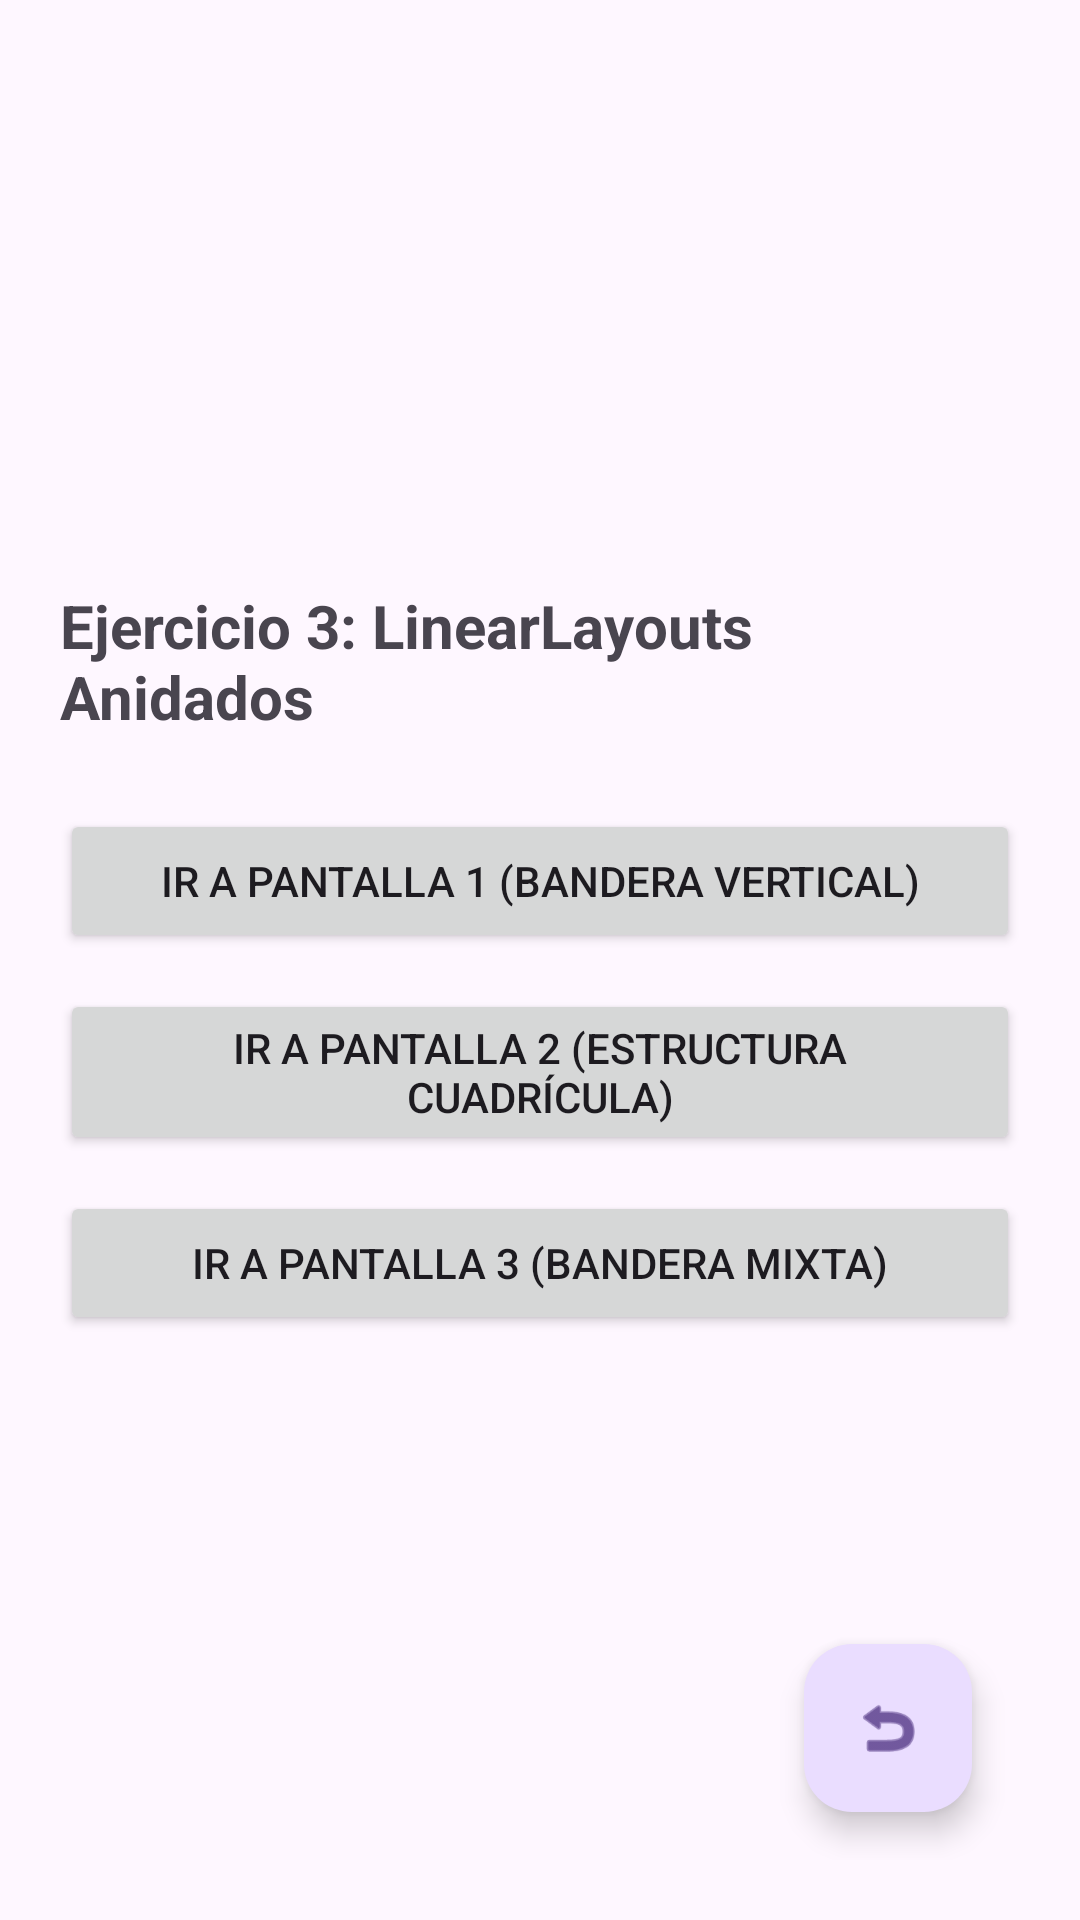

Reconstruct the res/layout file that produces this screen, plus the resources it refers to.
<!-- AndroidManifest.xml: application theme Theme.Act1_MDC -->
<!-- res/layout/activity_ejercicio3_1.xml -->
<?xml version="1.0" encoding="utf-8"?>
<RelativeLayout xmlns:android="http://schemas.android.com/apk/res/android"
    xmlns:app="http://schemas.android.com/apk/res-auto"
    android:layout_width="match_parent"
    android:layout_height="match_parent"
    android:padding="20dp">

    <LinearLayout
        android:layout_width="match_parent"
        android:layout_height="wrap_content"
        android:layout_centerInParent="true"
        android:orientation="vertical"
        android:gravity="center">

        <TextView
            android:layout_width="wrap_content"
            android:layout_height="wrap_content"
            android:text="Ejercicio 3: LinearLayouts Anidados"
            android:textSize="20sp"
            android:textStyle="bold"
            android:layout_marginBottom="24dp" />

        <Button
            android:id="@+id/btnPantalla1"
            android:layout_width="match_parent"
            android:layout_height="wrap_content"
            android:text="Ir a Pantalla 1 (Bandera Vertical)"
            android:layout_marginBottom="12dp" />

        <Button
            android:id="@+id/btnPantalla2"
            android:layout_width="match_parent"
            android:layout_height="wrap_content"
            android:text="Ir a Pantalla 2 (Estructura Cuadrícula)"
            android:layout_marginBottom="12dp" />

        <Button
            android:id="@+id/btnPantalla3"
            android:layout_width="match_parent"
            android:layout_height="wrap_content"
            android:text="Ir a Pantalla 3 (Bandera Mixta)" />

    </LinearLayout>

    <com.google.android.material.floatingactionbutton.FloatingActionButton
        android:id="@+id/fabVolver"
        android:layout_width="wrap_content"
        android:layout_height="wrap_content"
        android:layout_alignParentBottom="true"
        android:layout_alignParentEnd="true"
        android:layout_margin="16dp"
        android:contentDescription="Volver al menú"
        app:srcCompat="@android:drawable/ic_menu_revert" />

</RelativeLayout>
<!-- resources referenced by this layout -->
<resources>
  <style name="Theme.Act1_MDC" parent="Base.Theme.Act1_MDC" />
  <style name="Base.Theme.Act1_MDC" parent="Theme.Material3.DayNight.NoActionBar">
          
          
      </style>
</resources>
